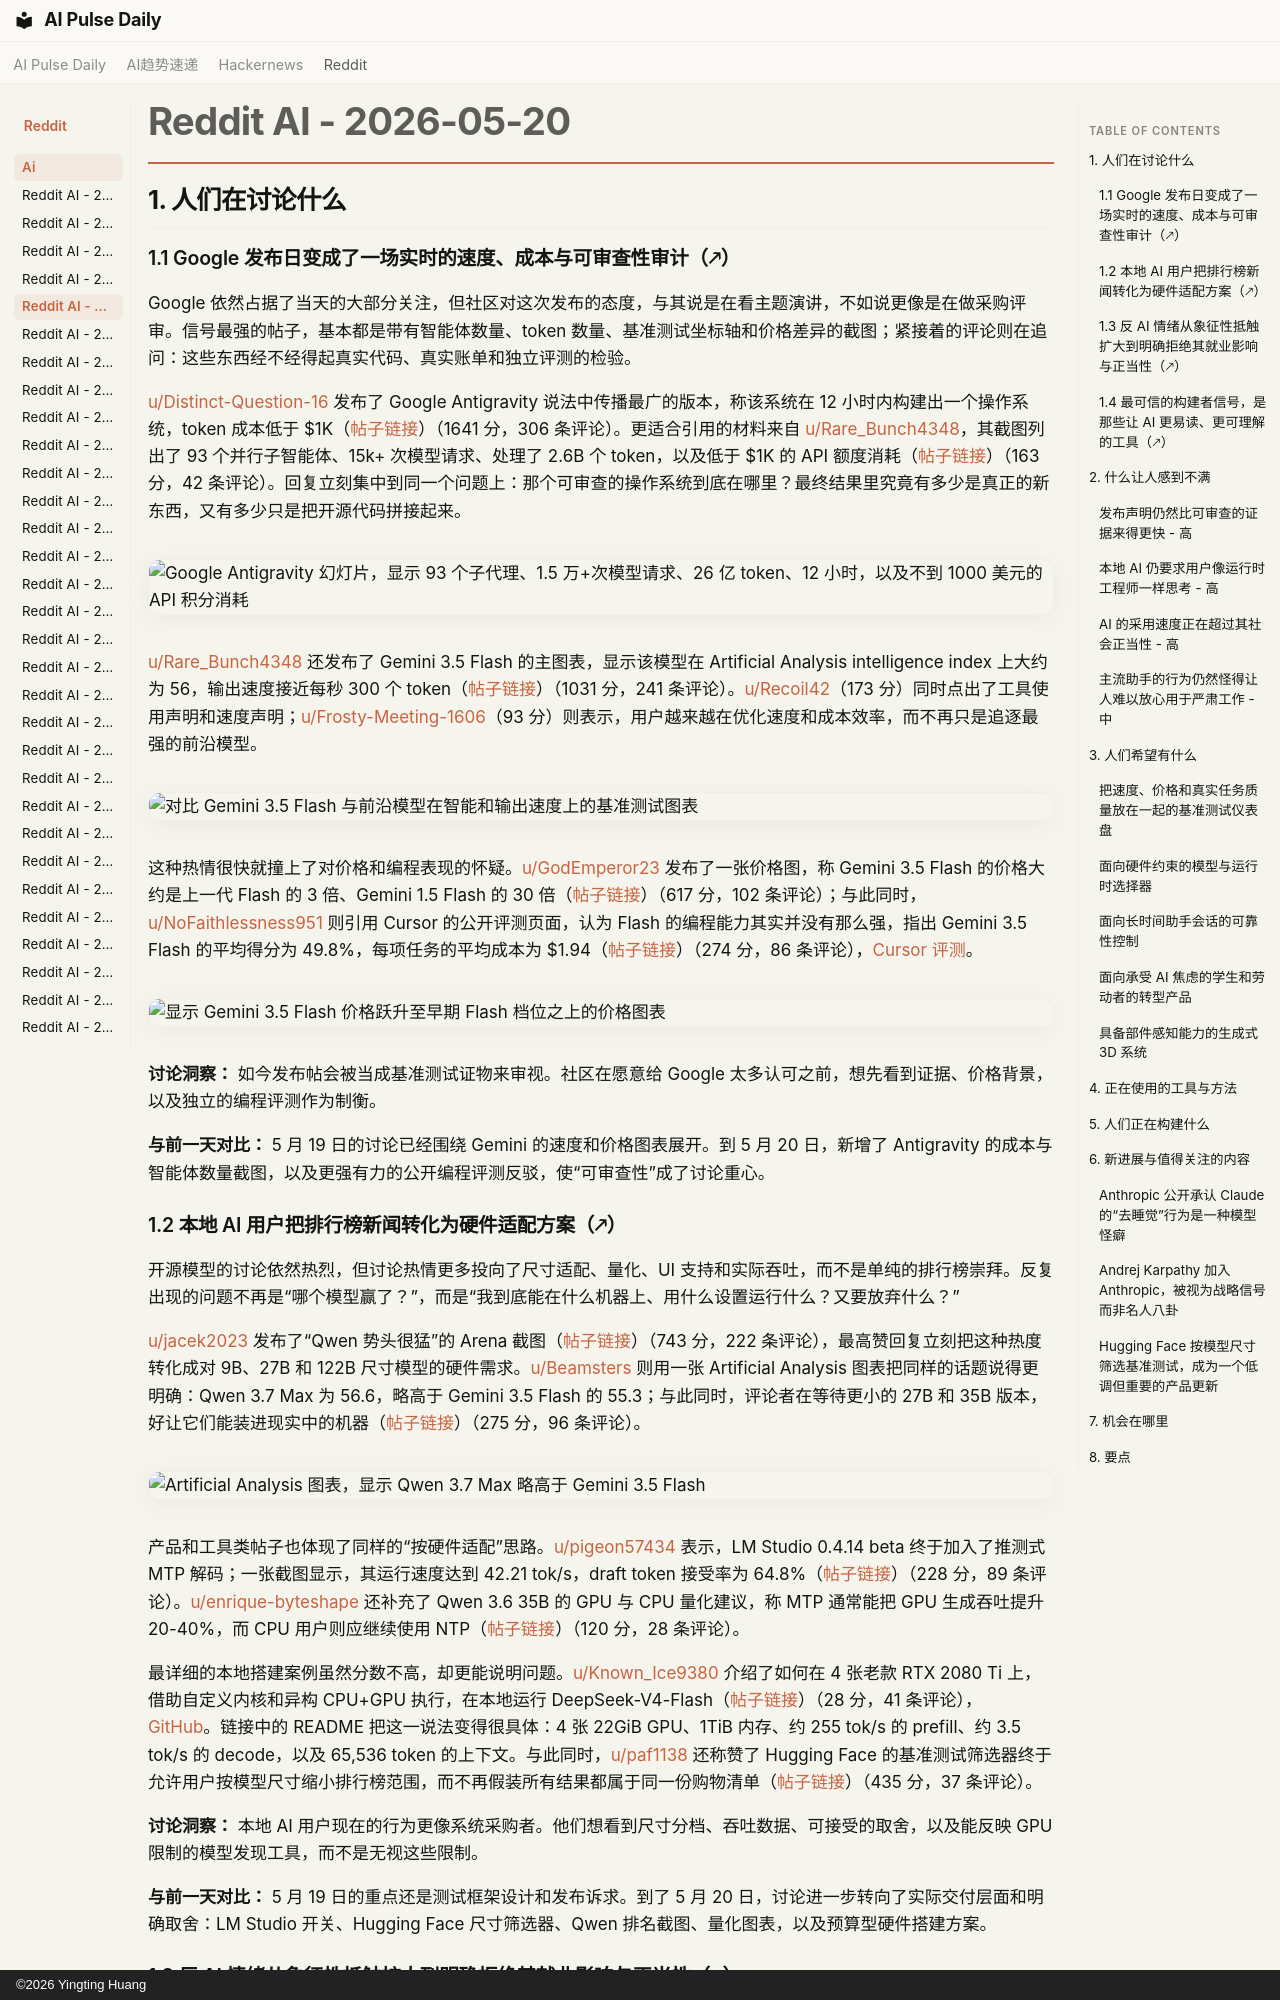

repository: vibewatch/vibewatch.github.io · page: reddit/ai/2026-05-20.zh/index.html · generator: mkdocs · copyright: ©2026 Yingting Huang

# Reddit AI - 2026-05-20

## 1. 人们在讨论什么

### 1.1 Google 发布日变成了一场实时的速度、成本与可审查性审计（🡕）

Google 依然占据了当天的大部分关注，但社区对这次发布的态度，与其说是在看主题演讲，不如说更像是在做采购评审。信号最强的帖子，基本都是带有智能体数量、token 数量、基准测试坐标轴和价格差异的截图；紧接着的评论则在追问：这些东西经不经得起真实代码、真实账单和独立评测的检验。

[u/Distinct-Question-16](https://www.reddit.com/user/Distinct-Question-16) 发布了 Google Antigravity 说法中传播最广的版本，称该系统在 12 小时内构建出一个操作系统，token 成本低于 $1K（[帖子链接](https://www.reddit.com/r/singularity/comments/1thug7n/)）（1641 分，306 条评论）。更适合引用的材料来自 [u/Rare_Bunch4348](https://www.reddit.com/user/Rare_Bunch4348)，其截图列出了 93 个并行子智能体、15k+ 次模型请求、处理了 2.6B 个 token，以及低于 $1K 的 API 额度消耗（[帖子链接](https://www.reddit.com/r/singularity/comments/1thu7ye/)）（163 分，42 条评论）。回复立刻集中到同一个问题上：那个可审查的操作系统到底在哪里？最终结果里究竟有多少是真正的新东西，又有多少只是把开源代码拼接起来。

![Google Antigravity 幻灯片，显示 93 个子代理、1.5 万+次模型请求、26 亿 token、12 小时，以及不到 1000 美元的 API 积分消耗](https://i.redd.it/qwk0f77nr42h1.png)

[u/Rare_Bunch4348](https://www.reddit.com/user/Rare_Bunch4348) 还发布了 Gemini 3.5 Flash 的主图表，显示该模型在 Artificial Analysis intelligence index 上大约为 56，输出速度接近每秒 300 个 token（[帖子链接](https://www.reddit.com/r/singularity/comments/1thtxs8/)）（1031 分，241 条评论）。[u/Recoil42](https://www.reddit.com/user/Recoil42)（173 分）同时点出了工具使用声明和速度声明；[u/Frosty-Meeting-1606](https://www.reddit.com/user/Frosty-Meeting-1606)（93 分）则表示，用户越来越在优化速度和成本效率，而不再只是追逐最强的前沿模型。

![对比 Gemini 3.5 Flash 与前沿模型在智能和输出速度上的基准测试图表](https://preview.redd.it/xb7bdoosq42h1.png?width=2280&format=png&auto=webp&s=7e001ac145fb264e1927ff6f9380955f31c72b41)

这种热情很快就撞上了对价格和编程表现的怀疑。[u/GodEmperor23](https://www.reddit.com/user/GodEmperor23) 发布了一张价格图，称 Gemini 3.5 Flash 的价格大约是上一代 Flash 的 3 倍、Gemini 1.5 Flash 的 30 倍（[帖子链接](https://www.reddit.com/r/singularity/comments/1thuct8/)）（617 分，102 条评论）；与此同时，[u/NoFaithlessness951](https://www.reddit.com/user/NoFaithlessness951) 则引用 Cursor 的公开评测页面，认为 Flash 的编程能力其实并没有那么强，指出 Gemini 3.5 Flash 的平均得分为 49.8%，每项任务的平均成本为 $1.94（[帖子链接](https://www.reddit.com/r/singularity/comments/1tidr4p/)）（274 分，86 条评论），[Cursor 评测](https://cursor.com/evals)。

![显示 Gemini 3.5 Flash 价格跃升至早期 Flash 档位之上的价格图表](https://i.redd.it/hdqh1d2cs42h1.jpeg)

**讨论洞察：** 如今发布帖会被当成基准测试证物来审视。社区在愿意给 Google 太多认可之前，想先看到证据、价格背景，以及独立的编程评测作为制衡。

**与前一天对比：** 5 月 19 日的讨论已经围绕 Gemini 的速度和价格图表展开。到 5 月 20 日，新增了 Antigravity 的成本与智能体数量截图，以及更强有力的公开编程评测反驳，使“可审查性”成了讨论重心。
